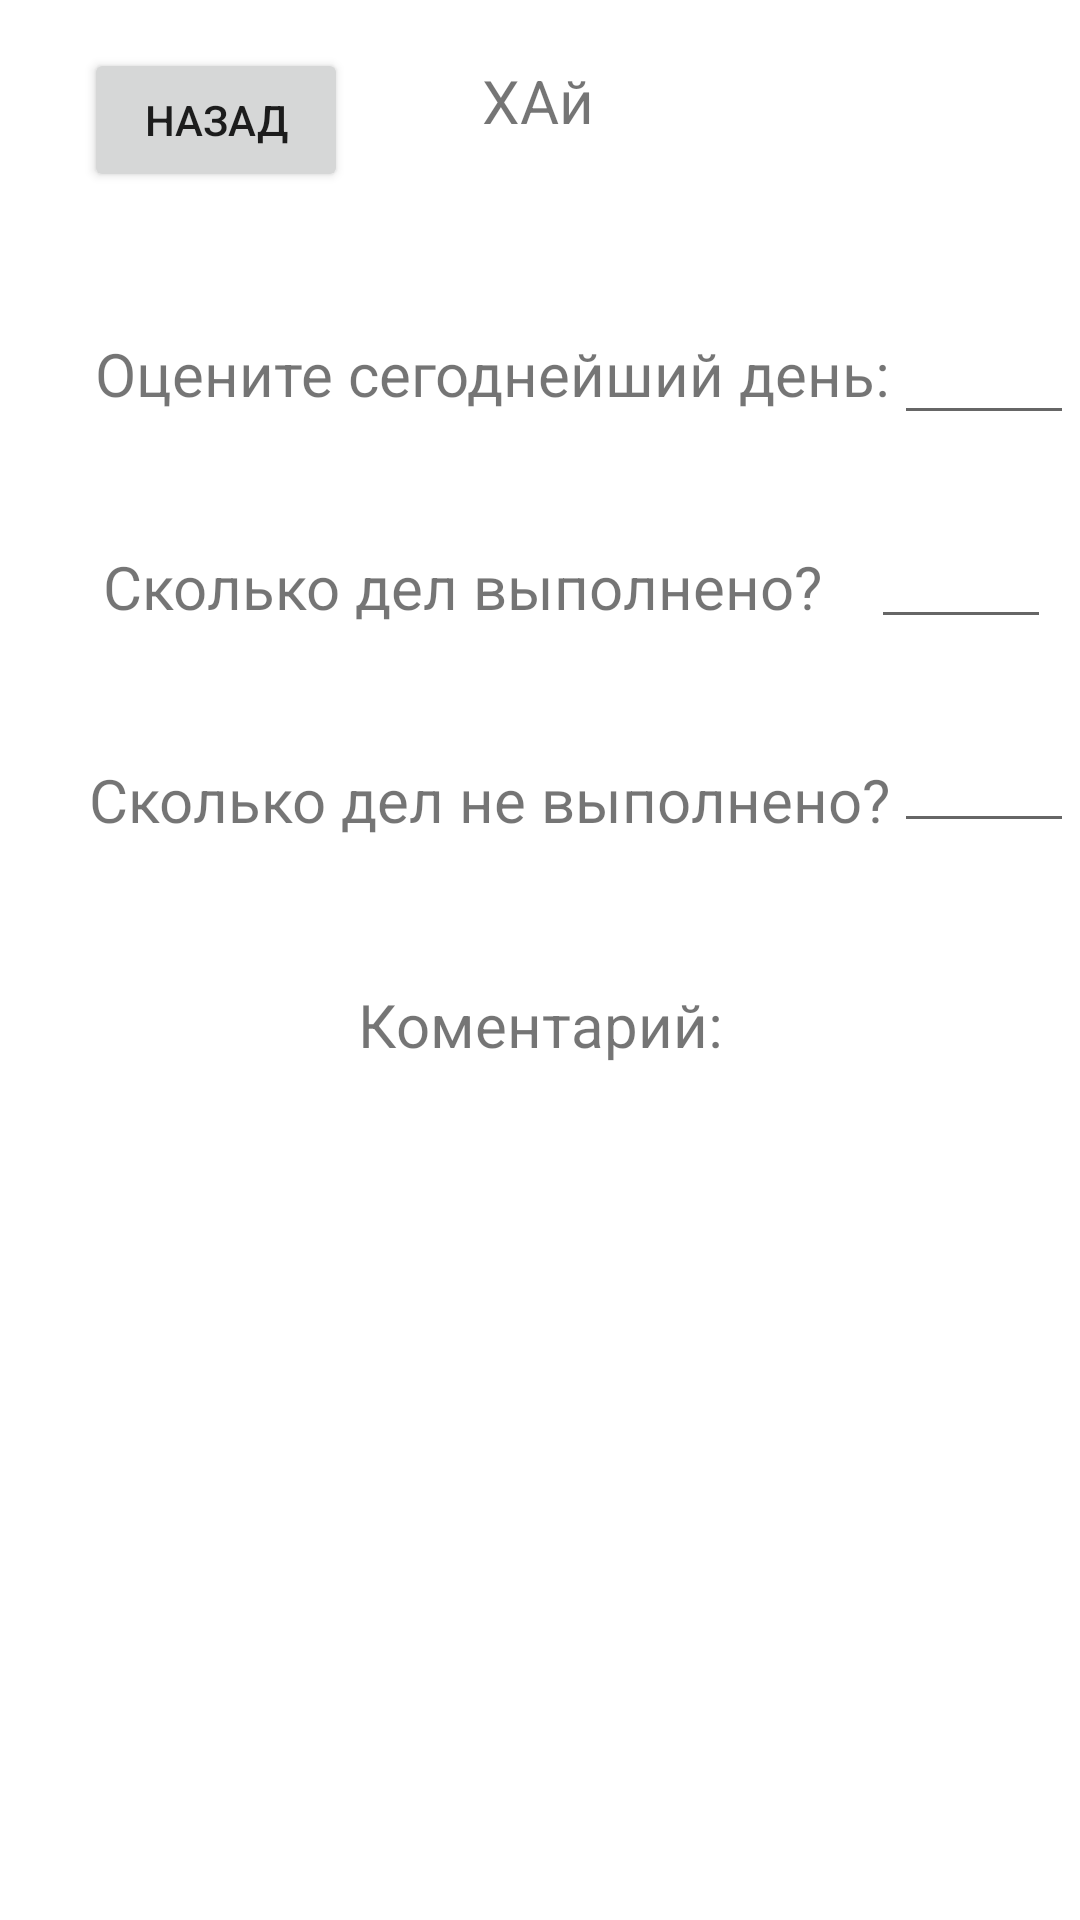

Reconstruct the res/layout file that produces this screen, plus the resources it refers to.
<!-- AndroidManifest.xml: application theme Theme.PersonalEfficiencyDiary -->
<!-- res/layout/fragment_blank.xml -->
<?xml version="1.0" encoding="utf-8"?>
<androidx.constraintlayout.widget.ConstraintLayout xmlns:android="http://schemas.android.com/apk/res/android"
    xmlns:app="http://schemas.android.com/apk/res-auto"
    xmlns:tools="http://schemas.android.com/tools"
    android:layout_width="match_parent"
    android:layout_height="match_parent"
    tools:context=".BlankFragment">

    <Button
        android:id="@+id/back"
        android:layout_width="wrap_content"
        android:layout_height="wrap_content"
        android:text="Назад"
        android:layout_marginStart="28dp"
        android:layout_marginTop="16dp"
        app:layout_constraintStart_toStartOf="parent"
        app:layout_constraintTop_toTopOf="parent" />

    <TextView
        android:id="@+id/textView"
        android:layout_width="wrap_content"
        android:layout_height="wrap_content"
        android:layout_marginTop="20dp"
        android:text="ХАй"
        android:textSize="20dp"
        app:layout_constraintEnd_toEndOf="parent"
        app:layout_constraintHorizontal_bias="0.498"
        app:layout_constraintStart_toStartOf="parent"
        app:layout_constraintTop_toTopOf="parent" />

    <TextView
        android:id="@+id/textViewEvaluation"
        android:layout_width="wrap_content"
        android:layout_height="wrap_content"
        android:layout_marginTop="64dp"
        android:text="Оцените сегоднейший день:"
        android:textSize="20dp"
        app:layout_constraintEnd_toEndOf="parent"
        app:layout_constraintHorizontal_bias="0.333"
        app:layout_constraintStart_toStartOf="parent"
        app:layout_constraintTop_toBottomOf="@+id/textView" />

    <EditText
        android:id="@+id/editTextEvaluation"
        android:layout_width="60dp"
        android:layout_height="46dp"
        android:layout_marginTop="52dp"
        android:width="10dp"
        android:textSize="20dp"
        app:layout_constraintEnd_toEndOf="parent"
        app:layout_constraintHorizontal_bias="0.394"
        app:layout_constraintStart_toEndOf="@+id/textViewEvaluation"
        app:layout_constraintTop_toBottomOf="@+id/textView" />

    <TextView
        android:id="@+id/textViewHowMuch"
        android:layout_width="wrap_content"
        android:layout_height="wrap_content"
        android:layout_marginTop="44dp"
        android:text="Cколько дел выполнено?"
        android:textSize="20dp"
        app:layout_constraintEnd_toEndOf="parent"
        app:layout_constraintHorizontal_bias="0.285"
        app:layout_constraintStart_toStartOf="parent"
        app:layout_constraintTop_toBottomOf="@+id/textViewEvaluation" />

    <EditText
        android:id="@+id/editTextHowMuch"
        android:layout_width="60dp"
        android:layout_height="wrap_content"
        android:layout_marginTop="24dp"
        android:width="5dp"
        android:textSize="20dp"
        app:layout_constraintEnd_toEndOf="parent"
        app:layout_constraintHorizontal_bias="0.633"
        app:layout_constraintStart_toEndOf="@+id/textViewHowMuch"
        app:layout_constraintTop_toBottomOf="@+id/editTextEvaluation" />

    <TextView
        android:id="@+id/textViewHowMuchNot"
        android:layout_width="wrap_content"
        android:layout_height="wrap_content"
        android:layout_marginTop="44dp"
        android:text="Cколько дел не выполнено?"
        android:textSize="20dp"
        app:layout_constraintEnd_toEndOf="parent"
        app:layout_constraintHorizontal_bias="0.319"
        app:layout_constraintStart_toStartOf="parent"
        app:layout_constraintTop_toBottomOf="@+id/textViewHowMuch" />

    <EditText
        android:id="@+id/editTextHowMuchNot"
        android:layout_width="60dp"
        android:layout_height="wrap_content"
        android:layout_marginTop="24dp"
        android:width="5dp"
        android:textSize="20dp"
        app:layout_constraintEnd_toEndOf="parent"
        app:layout_constraintHorizontal_bias="0.394"
        app:layout_constraintStart_toEndOf="@+id/textViewHowMuchNot"
        app:layout_constraintTop_toBottomOf="@+id/editTextHowMuch" />

    <TextView
        android:id="@+id/textViewComent"
        android:layout_width="wrap_content"
        android:layout_height="wrap_content"
        android:layout_marginTop="48dp"
        android:text="Коментарий:"
        android:textSize="20dp"
        app:layout_constraintEnd_toEndOf="parent"
        app:layout_constraintStart_toStartOf="parent"
        app:layout_constraintTop_toBottomOf="@+id/textViewHowMuchNot" />

    <EditText
        android:id="@+id/editText"
        android:layout_width="408dp"
        android:layout_height="52dp"
        android:layout_marginTop="48dp"
        android:background="@android:color/transparent"
        android:gravity="top|start"
        android:inputType="textMultiLine"
        app:layout_constraintEnd_toEndOf="parent"
        app:layout_constraintHorizontal_bias="0.0"
        app:layout_constraintStart_toStartOf="parent"
        app:layout_constraintTop_toBottomOf="@+id/textViewComent" />
</androidx.constraintlayout.widget.ConstraintLayout>
<!-- resources referenced by this layout -->
<resources>
  <style name="Theme.PersonalEfficiencyDiary" parent="Theme.MaterialComponents.DayNight.DarkActionBar">
          
          <item name="colorPrimary">@color/purple_500</item>
          <item name="colorPrimaryVariant">@color/purple_700</item>
          <item name="colorOnPrimary">@color/white</item>
          
          <item name="colorSecondary">@color/teal_200</item>
          <item name="colorSecondaryVariant">@color/teal_700</item>
          <item name="colorOnSecondary">@color/black</item>
          
          <item name="android:statusBarColor">?attr/colorPrimaryVariant</item>
          
      </style>
  <!-- not gathered from this repository: default colours our renderer supplied (Android Studio template values) -->
  <color name="purple_500">#FF6200EE</color>
  <color name="purple_700">#FF3700B3</color>
  <color name="teal_200">#FF03DAC5</color>
  <color name="teal_700">#FF018786</color>
  <color name="black">#FF000000</color>
  <color name="white">#FFFFFFFF</color>
</resources>
